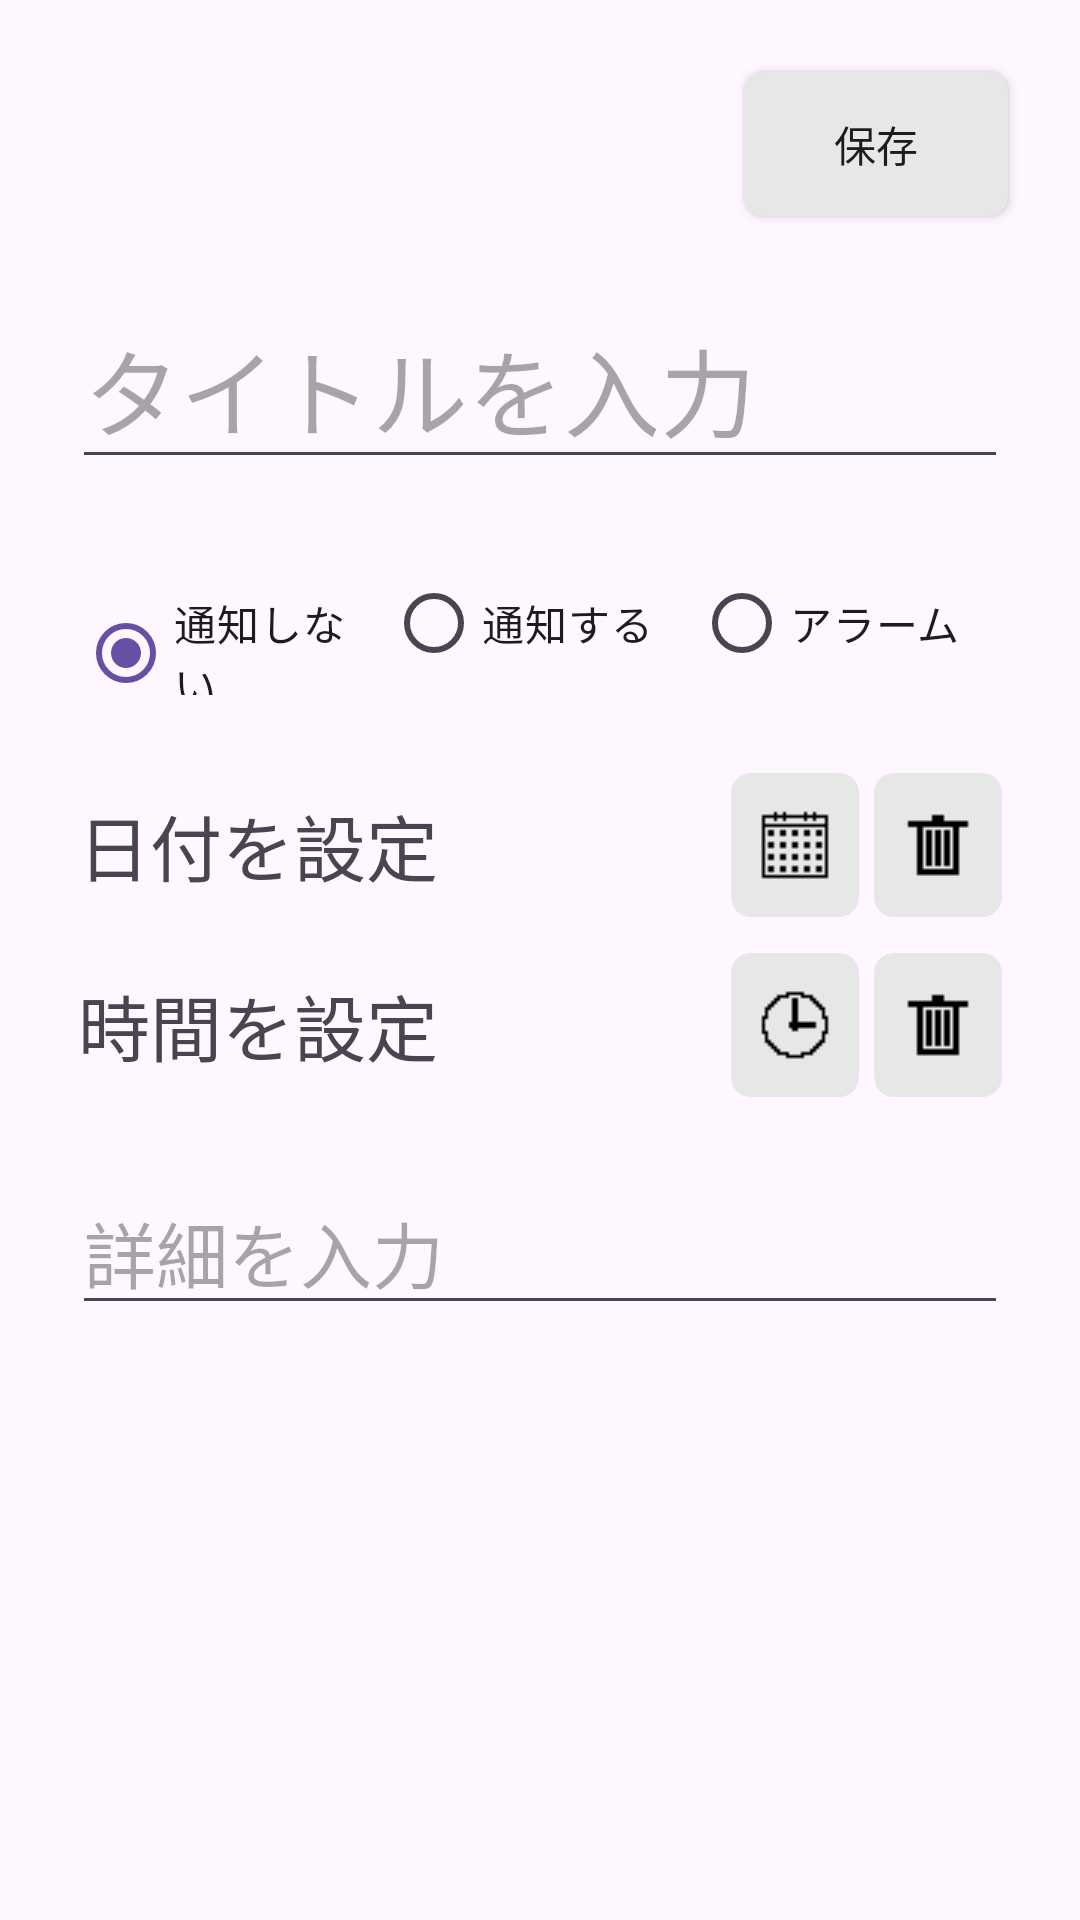

Android layout source for this screen:
<!-- AndroidManifest.xml: application theme Theme.TaskApplication -->
<!-- res/layout/activity_register.xml -->
<?xml version="1.0" encoding="utf-8"?>
<androidx.coordinatorlayout.widget.CoordinatorLayout xmlns:android="http://schemas.android.com/apk/res/android"
  xmlns:tools="http://schemas.android.com/tools"
  android:layout_width="match_parent"
  android:layout_height="match_parent"
  tools:context=".ui.activity.RegisterActivity">

  <ScrollView
    android:layout_width="match_parent"
    android:layout_height="match_parent"
    android:isScrollContainer="false">

  <androidx.appcompat.widget.LinearLayoutCompat
    android:id="@+id/llcTaskSet"
    android:layout_width="match_parent"
    android:layout_height="wrap_content"
    android:orientation="vertical"
    tools:ignore="UselessParent">

    <Button
      android:id="@+id/btnSave"
      android:layout_width="wrap_content"
      android:layout_height="wrap_content"
      android:layout_gravity="end"
      android:layout_marginTop="24dp"
      android:layout_marginEnd="24dp"
      android:background="@drawable/rounded_corner_button_shape"
      android:gravity="center"
      android:text="@string/save" />

    <EditText
      android:id="@+id/edtTitle"
      android:layout_width="match_parent"
      android:layout_height="wrap_content"
      android:layout_margin="24sp"
      android:hint="@string/set_title"
      android:textSize="32sp"
      tools:ignore="TextFields,TextContrastCheck"
      android:autofillHints="no" />

    <RadioGroup
      android:id="@+id/remindGroup"
      android:layout_width="match_parent"
      android:layout_height="wrap_content"
      android:layout_marginStart="26sp"
      android:layout_marginEnd="26sp"
      android:layout_marginBottom="26sp"
      android:orientation="horizontal">

      <RadioButton
        android:id="@+id/noRemind"
        android:layout_width="0dp"
        android:layout_height="wrap_content"
        android:layout_weight="1"
        android:text="@string/no_remind"
        android:checked="true" />

      <RadioButton
        android:id="@+id/remind"
        android:layout_width="0dp"
        android:layout_height="wrap_content"
        android:layout_weight="1"
        android:text="@string/remind" />

      <RadioButton
        android:id="@+id/alarm"
        android:layout_width="0dp"
        android:layout_height="wrap_content"
        android:layout_weight="1"
        android:text="@string/alarm" />

    </RadioGroup>

    <androidx.appcompat.widget.LinearLayoutCompat
      android:layout_width="match_parent"
      android:layout_height="wrap_content"
      android:orientation="horizontal"
      android:layout_marginStart="26sp"
      android:layout_marginEnd="26sp"
      android:layout_marginBottom="12sp"
      tools:ignore="UselessParent">

      <TextView
        android:id="@+id/tvDate"
        android:layout_width="0dp"
        android:layout_height="wrap_content"
        android:layout_weight="5"
        android:layout_gravity="center"
        android:text="@string/set_date"
        android:textSize="24sp"/>

      <ImageButton
        android:id="@+id/btnDate"
        android:layout_width="0dp"
        android:layout_height="48dp"
        android:layout_marginStart="5dp"
        android:layout_weight="1"
        android:background="@drawable/rounded_corner_button_shape"
        android:contentDescription="@string/set_date"
        android:gravity="center"
        android:src="@drawable/ic_calender"
        tools:ignore="DuplicateSpeakableTextCheck" />

      <ImageButton
        android:id="@+id/btnDateDelete"
        android:layout_width="0dp"
        android:layout_height="48dp"
        android:layout_weight="1"
        android:layout_marginStart="5dp"
        android:background="@drawable/rounded_corner_button_shape"
        android:gravity="center"
        android:contentDescription="@string/del_date"
        android:src="@drawable/ic_delete" />

    </androidx.appcompat.widget.LinearLayoutCompat>

    <androidx.appcompat.widget.LinearLayoutCompat
      android:layout_width="match_parent"
      android:layout_height="wrap_content"
      android:orientation="horizontal"
      android:layout_marginStart="26sp"
      android:layout_marginEnd="26sp"
      tools:ignore="UselessParent">

      <TextView
        android:id="@+id/tvTime"
        android:layout_width="0dp"
        android:layout_height="wrap_content"
        android:layout_weight="5"
        android:layout_gravity="center"
        android:text="@string/set_time"
        android:textSize="24sp"/>

      <ImageButton
        android:id="@+id/btnTime"
        android:layout_width="0dp"
        android:layout_height="48dp"
        android:layout_marginStart="5dp"
        android:layout_weight="1"
        android:background="@drawable/rounded_corner_button_shape"
        android:contentDescription="@string/set_time"
        android:gravity="center"
        android:src="@drawable/ic_clock"
        tools:ignore="DuplicateSpeakableTextCheck" />

      <ImageButton
        android:id="@+id/btnTimeDelete"
        android:layout_width="0dp"
        android:layout_height="48dp"
        android:layout_weight="1"
        android:layout_marginStart="5dp"
        android:background="@drawable/rounded_corner_button_shape"
        android:gravity="center"
        android:contentDescription="@string/del_time"
        android:src="@drawable/ic_delete"/>

    </androidx.appcompat.widget.LinearLayoutCompat>

    <EditText
      android:id="@+id/edtDetail"
      android:layout_width="match_parent"
      android:layout_height="wrap_content"
      android:layout_margin="24sp"
      android:hint="@string/set_detail"
      android:textSize="24sp"
      tools:ignore="TextFields,TextContrastCheck"
      android:autofillHints="no"/>

  </androidx.appcompat.widget.LinearLayoutCompat>

  </ScrollView>

</androidx.coordinatorlayout.widget.CoordinatorLayout>
<!-- resources referenced by this layout -->
<resources>
  <!-- drawable ic_calender: png bitmap (drawable, 624 bytes) -->
  <!-- drawable ic_clock: png bitmap (drawable, 673 bytes) -->
  <!-- drawable ic_delete: png bitmap (drawable, 623 bytes) -->
  <!-- drawable rounded_corner_button_shape (drawable) -->
  <?xml version="1.0" encoding="utf-8"?>
  <shape xmlns:android="http://schemas.android.com/apk/res/android"
      android:shape="rectangle">
      <solid
          android:color="#E7E7E7" />
      <corners
          android:radius="20px" />
  </shape>
  <string name="alarm">アラーム</string>
  <string name="del_date">日付を削除</string>
  <string name="del_time">時間を削除</string>
  <string name="no_remind">通知しない</string>
  <string name="remind">通知する</string>
  <string name="save">保存</string>
  <string name="set_date">日付を設定</string>
  <string name="set_detail">詳細を入力</string>
  <string name="set_time">時間を設定</string>
  <string name="set_title">タイトルを入力</string>
  <style name="Theme.TaskApplication" parent="Theme.Material3.Light">
      
  
    </style>
</resources>
